39-way image classification set "processed" from GitHub (ruzbeh4/banknote-net); label vocabulary: 1000000 variant 1 back, 1000000 variant 1 front, 100000 variant 1 back, 100000 variant 1 front, 100000 variant 2 front, 100000 variant 3 back, 100000 variant 3 front, 100000 variant 4 back, 100000 variant 4 front, 10000 variant 1 back, 10000 variant 1 front, 1000 variant 1 back, 1000 variant 1 front, 1000 variant 2 back, 1000 variant 2 front, 1000 variant 3 back, 1000 variant 3 front, 200000 variant 1 back, 200000 variant 1 front, 200000 variant 2 back, 200000 variant 2 front, 2000 variant 3 back, 2000 variant 3 front, 500000 variant 1 back, 500000 variant 1 front, 50000 variant 1 back, 50000 variant 1 front, 50000 variant 2 back, 50000 variant 2 front, 50000 variant 3 back, 50000 variant 3 front, 50000 variant 4 back, 50000 variant 4 front, 5000 variant 1 back, 5000 variant 1 front, 5000 variant 2 back, 5000 variant 2 front, 5000 variant 3 back, none.

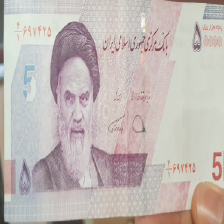
Label: 5000 variant 2 front

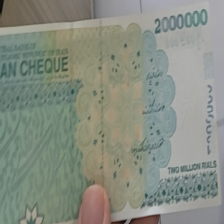
Label: 200000 variant 2 back

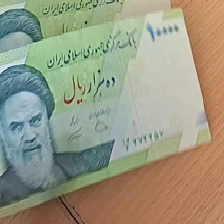
Label: 1000 variant 1 front

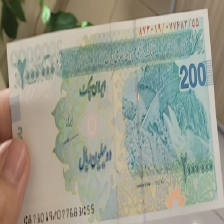
Label: 200000 variant 2 front

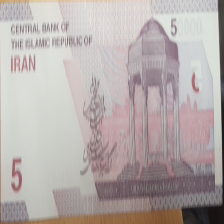
Label: 5000 variant 2 back

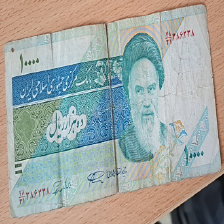
Label: 1000 variant 2 front
